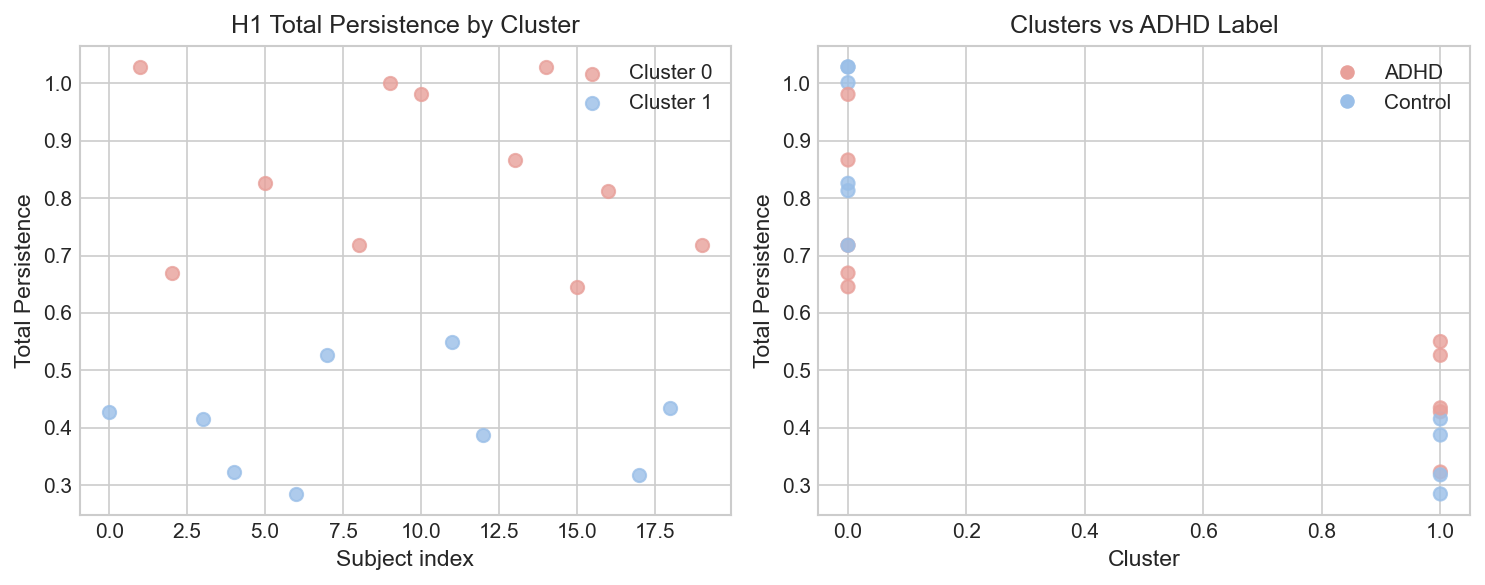

Values plotted in this chart, from the file beside it:
subject_id, adhd_label, h1_total_persistence, cluster, adhd_measure
2014113, 1, 0.428, 1, 
3902469, 0, 1.029, 0, 
1019436, 1, 0.6695, 0, 
3699991, 0, 0.4156, 1, 
3154996, 1, 0.3231, 1, 
3884955, 0, 0.8258, 0, 
3007585, 0, 0.285, 1, 
2497695, 1, 0.5264, 1, 82.0
1552181, 1, 0.7179, 0, 
1679142, 0, 1.001, 0, 
1206380, 1, 0.9807, 0, 
4016887, 1, 0.5503, 1, 
1418396, 0, 0.3876, 1, 
2950754, 1, 0.8664, 0, 
3994098, 0, 1.028, 0, 
3520880, 1, 0.6457, 0, 
1517058, 0, 0.813, 0, 
1562298, 0, 0.3182, 1, 
3205761, 1, 0.4348, 1, 
3624598, 0, 0.7179, 0, 
